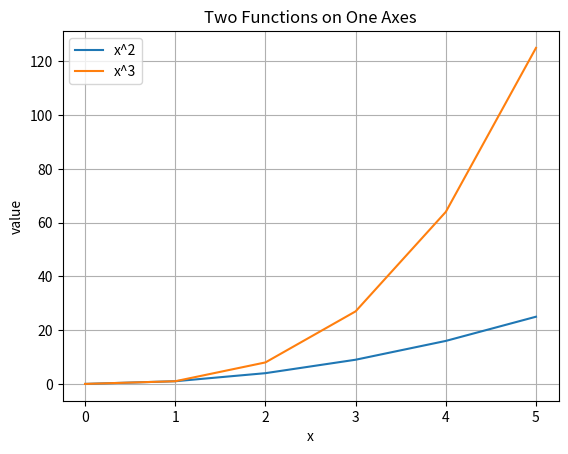

This figure's Python source:
import matplotlib.pyplot as plt

x = [0, 1, 2, 3, 4, 5]
y1 = [0, 1, 4, 9, 16, 25]
y2 = [0, 1, 8, 27, 64, 125]

plt.plot(x, y1, label="x^2")
plt.plot(x, y2, label="x^3")

plt.title("Two Functions on One Axes")
plt.xlabel("x")
plt.ylabel("value")
plt.grid(True)
plt.legend()
plt.show()